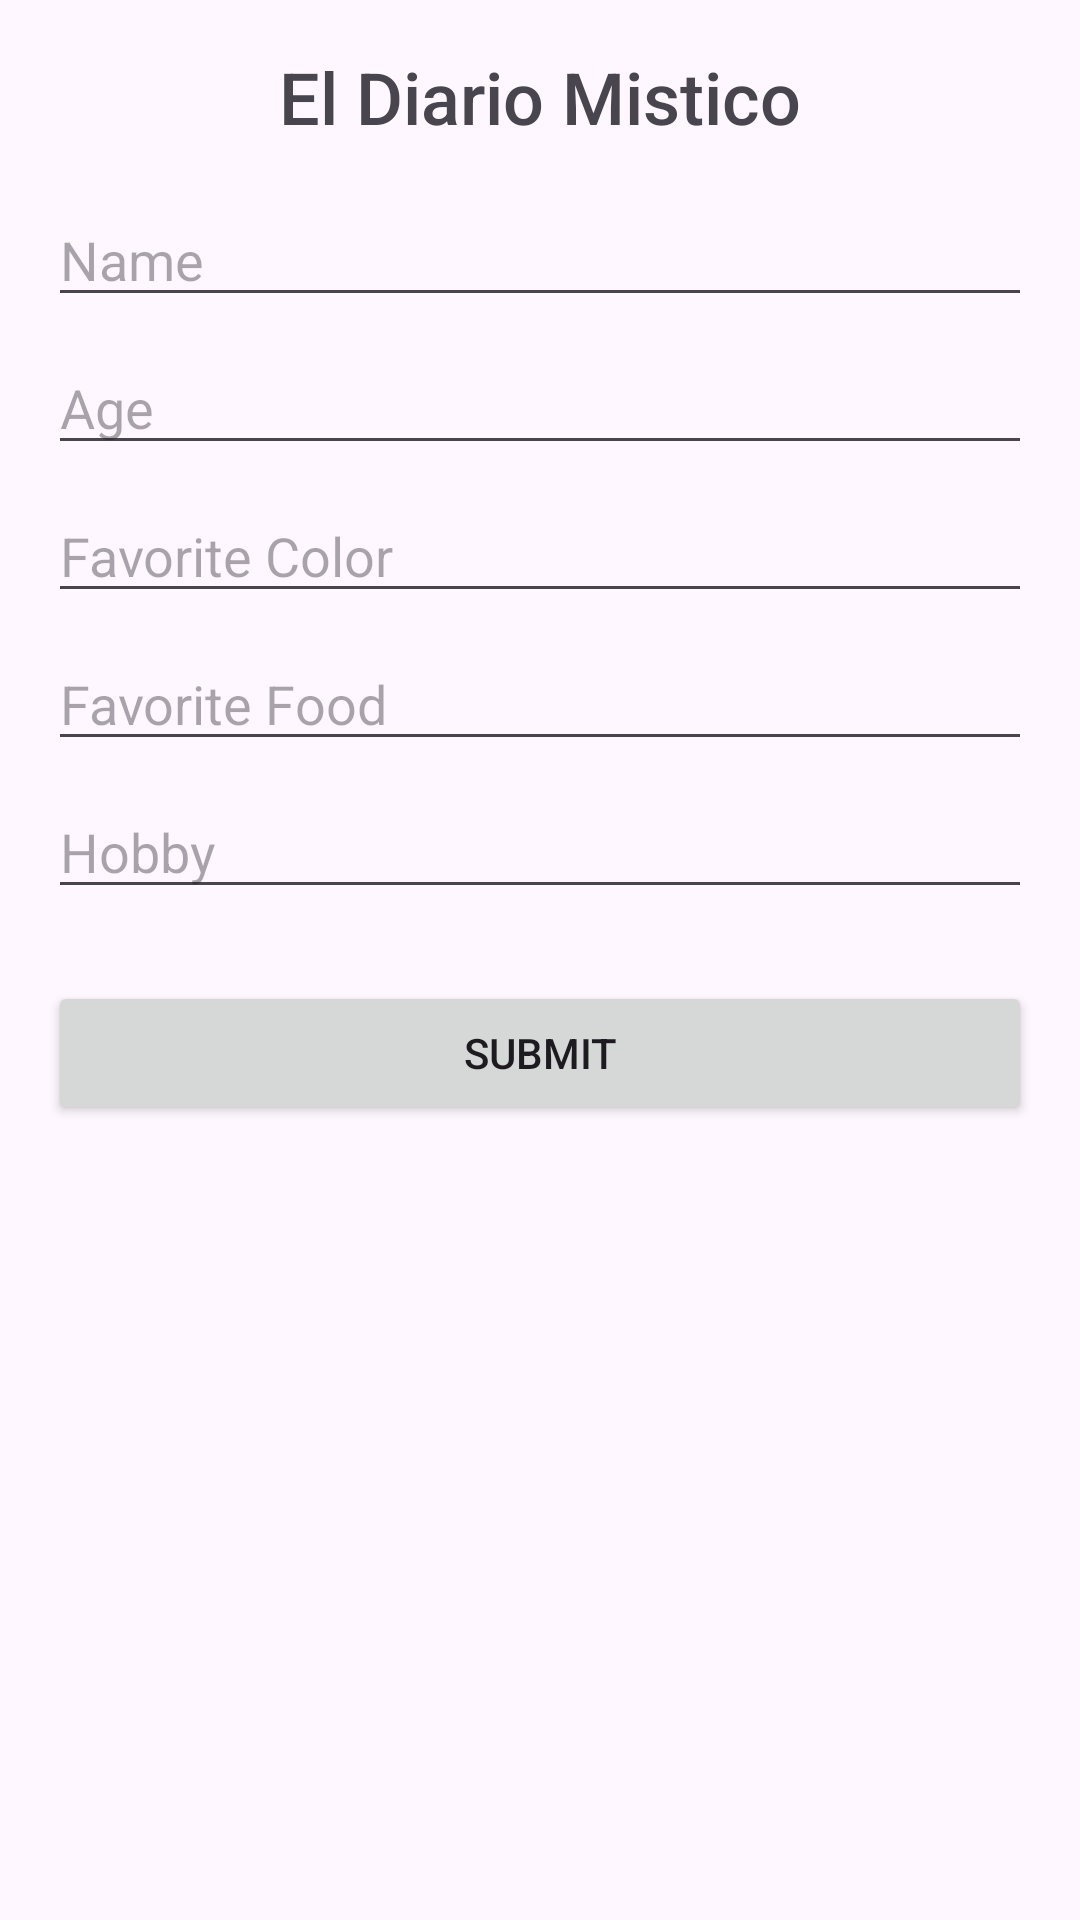

Reconstruct the res/layout file that produces this screen, plus the resources it refers to.
<!-- AndroidManifest.xml: application theme Theme.Slambook -->
<!-- res/layout/activity_form.xml -->
<ScrollView xmlns:android="http://schemas.android.com/apk/res/android"
    android:layout_width="match_parent"
    android:layout_height="match_parent"
    android:padding="16dp">

    <LinearLayout
        android:layout_width="match_parent"
        android:layout_height="wrap_content"
        android:orientation="vertical"
        android:gravity="center_horizontal">

        <TextView
            android:id="@+id/tvTitle"
            android:layout_width="wrap_content"
            android:layout_height="wrap_content"
            android:text="El Diario Mistico"
            android:textSize="24sp"
            android:fontFamily="sans-serif-medium"
            android:layout_marginBottom="16dp"/>

        <EditText
            android:id="@+id/etName"
            android:layout_width="match_parent"
            android:layout_height="wrap_content"
            android:hint="Name"
            android:inputType="textPersonName"
            android:layout_marginBottom="8dp"/>

        <EditText
            android:id="@+id/etAge"
            android:layout_width="match_parent"
            android:layout_height="wrap_content"
            android:hint="Age"
            android:inputType="number"
            android:layout_marginBottom="8dp"/>

        <EditText
            android:id="@+id/etFavoriteColor"
            android:layout_width="match_parent"
            android:layout_height="wrap_content"
            android:hint="Favorite Color"
            android:inputType="text"
            android:layout_marginBottom="8dp"/>

        <EditText
            android:id="@+id/etFavoriteFood"
            android:layout_width="match_parent"
            android:layout_height="wrap_content"
            android:hint="Favorite Food"
            android:inputType="text"
            android:layout_marginBottom="8dp"/>

        <EditText
            android:id="@+id/etHobby"
            android:layout_width="match_parent"
            android:layout_height="wrap_content"
            android:hint="Hobby"
            android:inputType="text"
            android:layout_marginBottom="8dp"/>

        <Button
            android:id="@+id/btnSubmit"
            android:layout_width="match_parent"
            android:layout_height="wrap_content"
            android:text="Submit"
            android:layout_marginTop="16dp"/>
    </LinearLayout>
</ScrollView>
<!-- resources referenced by this layout -->
<resources>
  <style name="Theme.Slambook" parent="Base.Theme.Slambook" />
  <style name="Base.Theme.Slambook" parent="Theme.Material3.DayNight.NoActionBar">
          
          
      </style>
</resources>
